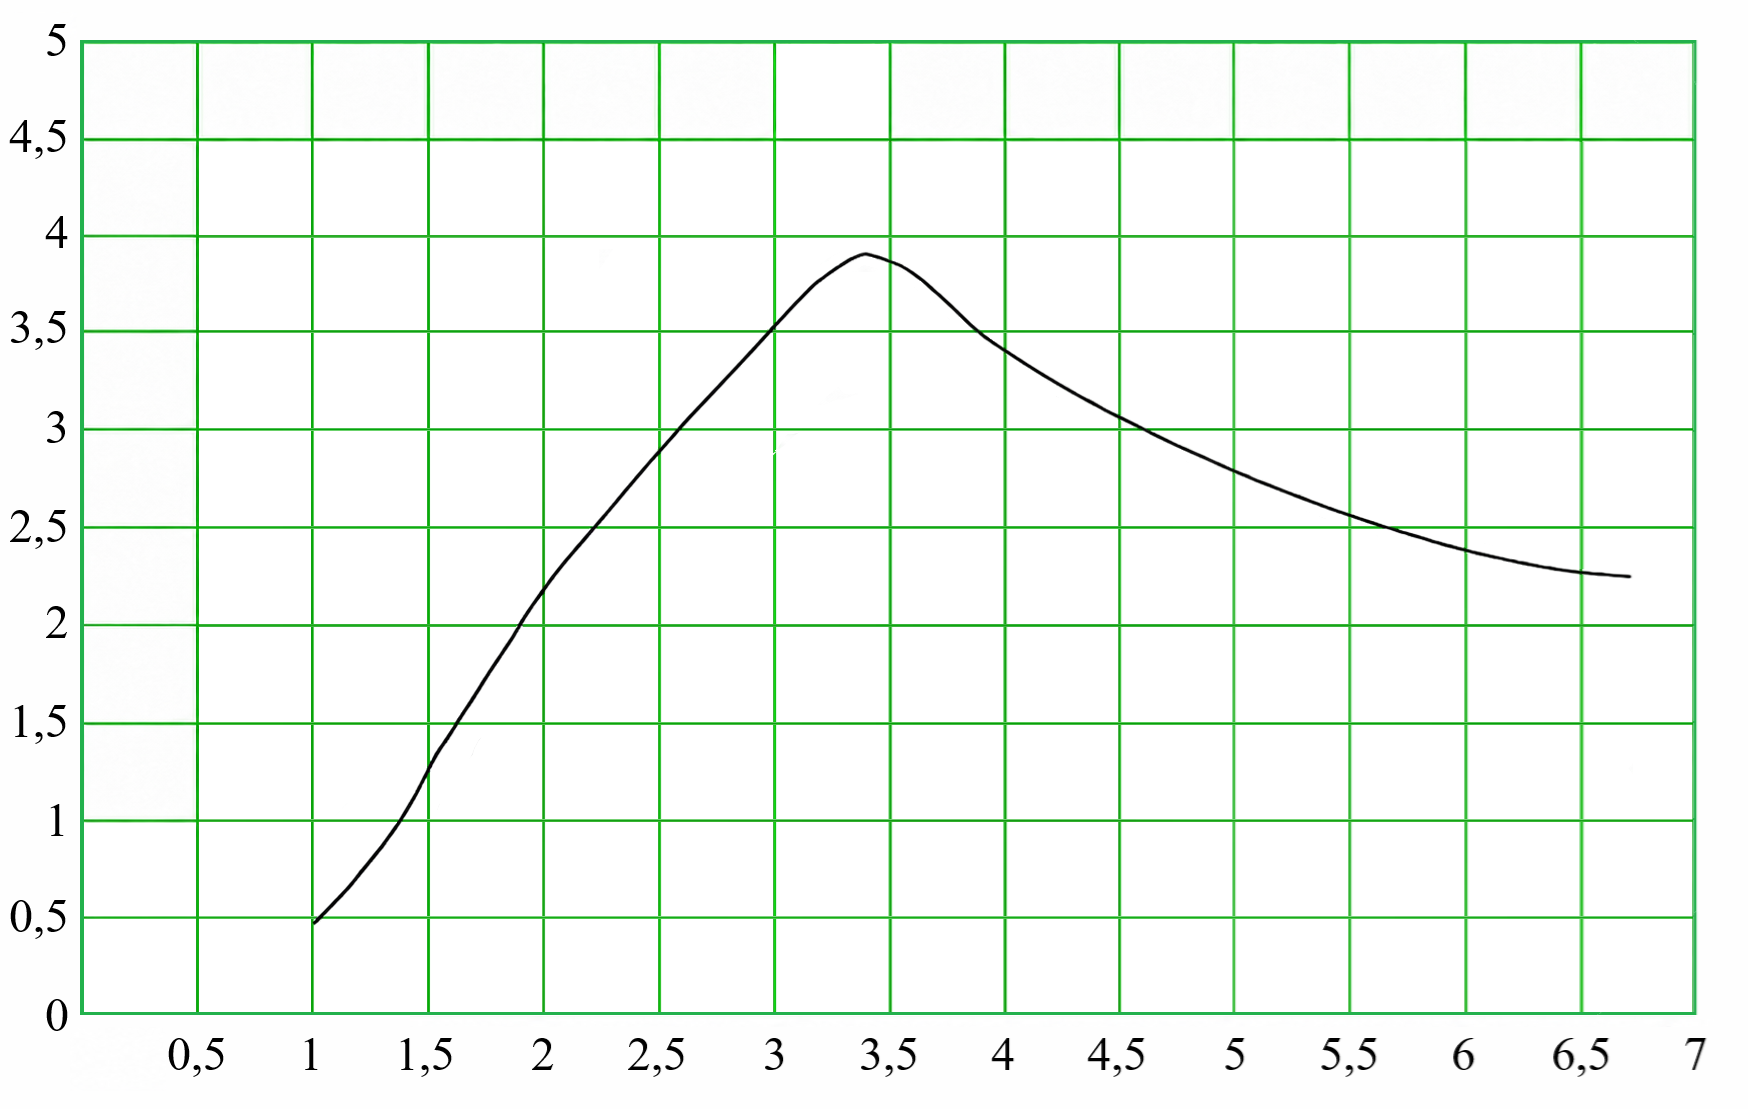

Data behind this chart, as committed beside it:
i; x; S; x_pixel; y_pixel
1; 1,00744; 0,46087; 314,0; 923,5
2; 1,06521; 0,52659; 327,3; 910,74
3; 1,12298; 0,59661; 340,61; 897,14
4; 1,18075; 0,67342; 353,91; 882,22
5; 1,23851; 0,75829; 367,21; 865,74
6; 1,29628; 0,8433; 380,52; 849,23
7; 1,35405; 0,93616; 393,82; 831,2
8; 1,41182; 1,04181; 407,12; 810,68
9; 1,46958; 1,16399; 420,42; 786,95
10; 1,52735; 1,29784; 433,73; 760,96
11; 1,58512; 1,40686; 447,03; 739,79
12; 1,64289; 1,51428; 460,33; 718,93
13; 1,70065; 1,61894; 473,64; 698,6
14; 1,75842; 1,72711; 486,94; 677,59
15; 1,81619; 1,83132; 500,24; 657,36
16; 1,87396; 1,93623; 513,55; 636,98
17; 1,93172; 2,04822; 526,85; 615,24
18; 1,98949; 2,14745; 540,15; 595,96
19; 2,04726; 2,24251; 553,45; 577,51
20; 2,10503; 2,32833; 566,76; 560,84
21; 2,16279; 2,40882; 580,06; 545,21
22; 2,22056; 2,48913; 593,36; 529,61
23; 2,27833; 2,56809; 606,67; 514,28
24; 2,3361; 2,65028; 619,97; 498,31
25; 2,39386; 2,73136; 633,27; 482,57
26; 2,45163; 2,81156; 646,58; 466,99
27; 2,5094; 2,88919; 659,88; 451,92
28; 2,56717; 2,96648; 673,18; 436,91
29; 2,62493; 3,04503; 686,48; 421,65
30; 2,6827; 3,11848; 699,79; 407,39
31; 2,74047; 3,18996; 713,09; 393,51
32; 2,79824; 3,26264; 726,39; 379,4
33; 2,856; 3,33541; 739,7; 365,26
34; 2,91377; 3,40943; 753,0; 350,89
35; 2,97154; 3,4844; 766,3; 336,33
36; 3,02931; 3,56022; 779,61; 321,6
37; 3,08707; 3,63462; 792,91; 307,16
38; 3,14484; 3,70346; 806,21; 293,79
39; 3,20261; 3,76765; 819,52; 281,32
40; 3,26038; 3,81784; 832,82; 271,58
41; 3,31814; 3,8627; 846,12; 262,86
42; 3,37591; 3,89677; 859,42; 256,25
43; 3,43368; 3,89729; 872,73; 256,15
44; 3,49145; 3,87568; 886,03; 260,34
45; 3,54921; 3,8497; 899,33; 265,39
46; 3,60698; 3,80889; 912,64; 273,31
47; 3,66475; 3,75641; 925,94; 283,51
48; 3,72252; 3,69497; 939,24; 295,44
49; 3,78028; 3,63262; 952,55; 307,55
50; 3,83805; 3,56546; 965,85; 320,59
51; 3,89582; 3,50514; 979,15; 332,3
52; 3,95359; 3,45364; 992,45; 342,3
53; 4,01135; 3,40812; 1005,76; 351,14
54; 4,06912; 3,36316; 1019,06; 359,87
55; 4,12689; 3,31893; 1032,36; 368,46
56; 4,18466; 3,2764; 1045,67; 376,72
57; 4,24242; 3,23587; 1058,97; 384,59
58; 4,30019; 3,19659; 1072,27; 392,22
59; 4,35796; 3,15878; 1085,58; 399,57
60; 4,41573; 3,1217; 1098,88; 406,77
... 40 more rows
